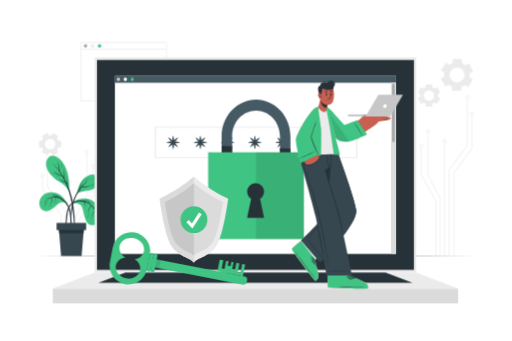
t = 0.00 s
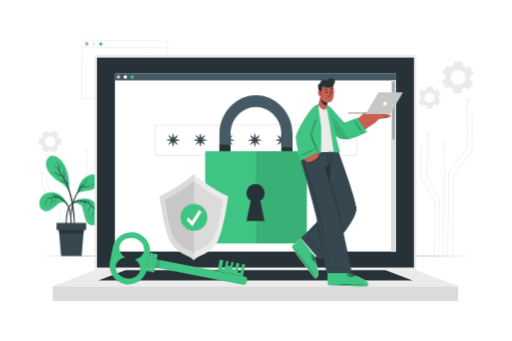
t = 0.26 s
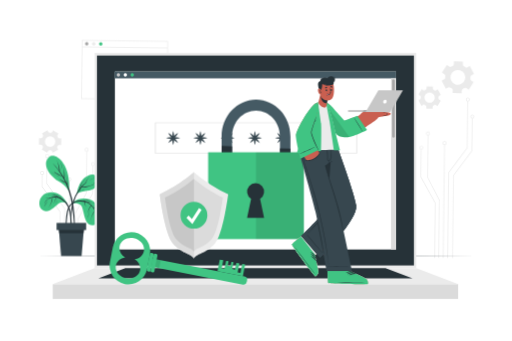
t = 0.49 s
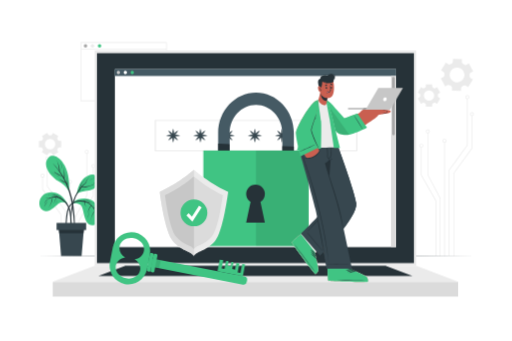
t = 0.75 s
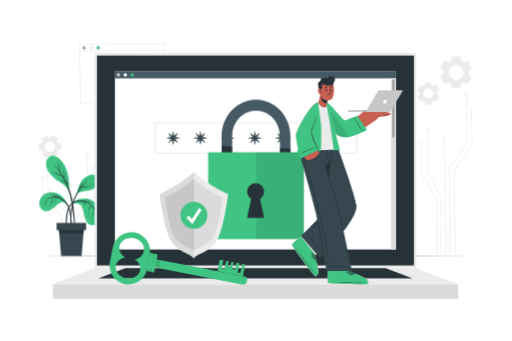
t = 1.01 s
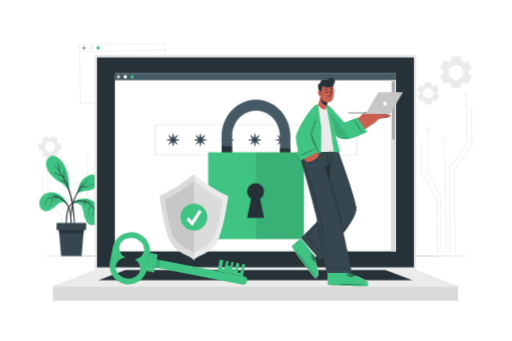
t = 1.22 s

The animated SVG that drew these frames (rendered in a browser with its animation timeline set to each time). Animation: 3 CSS @keyframes rules; one cycle of 1.50 s, repeats indefinitely.

<svg class="animated" id="freepik_stories-security" xmlns="http://www.w3.org/2000/svg" viewBox="0 0 750 500" version="1.1" xmlns:xlink="http://www.w3.org/1999/xlink" xmlns:svgjs="http://svgjs.com/svgjs"><style>svg#freepik_stories-security:not(.animated) .animable {opacity: 0;}svg#freepik_stories-security.animated #freepik--background-complete--inject-77 {animation: 1.5s Infinite  linear wind;animation-delay: 0s;}svg#freepik_stories-security.animated #freepik--Device--inject-77 {animation: 1.5s Infinite  linear floating;animation-delay: 0s;}svg#freepik_stories-security.animated #freepik--Password--inject-77 {animation: 1.5s Infinite  linear floating;animation-delay: 0s;}svg#freepik_stories-security.animated #freepik--Padlock--inject-77 {animation: 1.5s Infinite  linear heartbeat;animation-delay: 0s;}svg#freepik_stories-security.animated #freepik--Shield--inject-77 {animation: 1.5s Infinite  linear floating;animation-delay: 0s;}svg#freepik_stories-security.animated #freepik--Character--inject-77 {animation: 1.5s Infinite  linear floating;animation-delay: 0s;}            @keyframes wind {                0% {                    transform: rotate( 0deg );                }                25% {                    transform: rotate( 1deg );                }                75% {                    transform: rotate( -1deg );                }            }                    @keyframes floating {                0% {                    opacity: 1;                    transform: translateY(0px);                }                50% {                    transform: translateY(-10px);                }                100% {                    opacity: 1;                    transform: translateY(0px);                }            }                    @keyframes heartbeat {                0% {                    transform: scale(1);                }                10% {                    transform: scale(1.1);                }                30% {                    transform: scale(1);                }                40% {                    transform: scale(1);                }                50% {                    transform: scale(1.1);                }                60% {                    transform: scale(1);                }                100% {                    transform: scale(1);                }            }        </style><g id="freepik--background-complete--inject-77" class="animable" style="transform-origin: 375.6px 218.44px;"><path d="M244.2,148.3H117.56V61.67H244.2Zm-125.64-1H243.2V62.67H118.56Z" style="fill: rgb(235, 235, 235); transform-origin: 180.88px 104.985px;" id="elkwj6w146co8" class="animable"></path><path d="M127.46,67.25a2.52,2.52,0,1,1-2.52-2.52A2.52,2.52,0,0,1,127.46,67.25Z" style="fill: rgb(166, 166, 166); transform-origin: 124.94px 67.25px;" id="el3z3ox70e6ks" class="animable"></path><path d="M137.75,67.25a2.52,2.52,0,1,1-2.52-2.52A2.52,2.52,0,0,1,137.75,67.25Z" style="fill: rgb(235, 235, 235); transform-origin: 135.23px 67.25px;" id="elfe2do8vmkgm" class="animable"></path><path d="M148.05,67.25a2.53,2.53,0,1,1-2.52-2.52A2.52,2.52,0,0,1,148.05,67.25Z" style="fill: #40C483; transform-origin: 145.52px 67.26px;" id="el38k3nmv9z5x" class="animable"></path><rect x="118.06" y="71.68" width="125.64" height="1" style="fill: rgb(235, 235, 235); transform-origin: 180.88px 72.18px;" id="elxkfgifanijk" class="animable"></rect><polygon points="658.51 375.21 657.51 375.21 657.51 249.39 684.24 212.91 684.24 144.73 685.24 144.73 685.24 213.23 658.51 249.72 658.51 375.21" style="fill: rgb(235, 235, 235); transform-origin: 671.375px 259.97px;" id="elt0e427bkm7" class="animable"></polygon><path d="M684.74,145.27a2.88,2.88,0,1,1,2.88-2.87A2.87,2.87,0,0,1,684.74,145.27Zm0-4.75a1.88,1.88,0,1,0,1.88,1.88A1.88,1.88,0,0,0,684.74,140.52Z" style="fill: rgb(235, 235, 235); transform-origin: 684.74px 142.39px;" id="elp3j187kople" class="animable"></path><polygon points="665.4 375.21 664.4 375.21 664.4 253.8 664.49 253.66 691.13 217.31 691.13 169.73 692.13 169.73 692.13 217.64 665.4 254.12 665.4 375.21" style="fill: rgb(235, 235, 235); transform-origin: 678.265px 272.47px;" id="el6j09s4wbuhl" class="animable"></polygon><path d="M691.63,170.27a2.88,2.88,0,1,1,2.87-2.87A2.88,2.88,0,0,1,691.63,170.27Zm0-4.75a1.88,1.88,0,1,0,1.87,1.88A1.88,1.88,0,0,0,691.63,165.52Z" style="fill: rgb(235, 235, 235); transform-origin: 691.62px 167.39px;" id="elnnvonp4oo5" class="animable"></path><rect x="650.88" y="208.8" width="1" height="166.41" style="fill: rgb(235, 235, 235); transform-origin: 651.38px 292.005px;" id="elw3ohyufc8sb" class="animable"></rect><path d="M651.38,209.3a2.88,2.88,0,1,1,2.87-2.87A2.88,2.88,0,0,1,651.38,209.3Zm0-4.75a1.88,1.88,0,1,0,1.87,1.88A1.88,1.88,0,0,0,651.38,204.55Z" style="fill: rgb(235, 235, 235); transform-origin: 651.37px 206.42px;" id="elg7ffgoq7c4a" class="animable"></path><polygon points="645.49 375.21 644.49 375.21 644.49 290.76 626.35 256.53 626.35 195.05 627.35 195.05 627.35 256.29 645.49 290.52 645.49 375.21" style="fill: rgb(235, 235, 235); transform-origin: 635.92px 285.13px;" id="elg7zo7psybdl" class="animable"></polygon><path d="M626.84,195.55a2.88,2.88,0,1,1,2.88-2.88A2.88,2.88,0,0,1,626.84,195.55Zm0-4.75a1.88,1.88,0,1,0,1.88,1.87A1.87,1.87,0,0,0,626.84,190.8Z" style="fill: rgb(235, 235, 235); transform-origin: 626.84px 192.67px;" id="elt3byod156sn" class="animable"></path><polygon points="639.14 375.21 638.14 375.21 638.14 294.43 616.75 256.59 616.75 216.04 617.75 216.04 617.75 256.32 639.14 294.17 639.14 375.21" style="fill: rgb(235, 235, 235); transform-origin: 627.945px 295.625px;" id="elo85i2bq9pd" class="animable"></polygon><path d="M617.25,216.54a2.88,2.88,0,1,1,2.87-2.87A2.88,2.88,0,0,1,617.25,216.54Zm0-4.75a1.88,1.88,0,1,0,1.87,1.88A1.88,1.88,0,0,0,617.25,211.79Z" style="fill: rgb(235, 235, 235); transform-origin: 617.24px 213.66px;" id="eljlqpzi19u" class="animable"></path><polygon points="96.1 375.21 95.1 375.21 95.1 309.71 68.37 273.23 68.37 234.73 69.37 234.73 69.37 272.9 96.1 309.39 96.1 375.21" style="fill: rgb(235, 235, 235); transform-origin: 82.235px 304.97px;" id="elz3emxiwabq" class="animable"></polygon><path d="M68.87,235.27a2.88,2.88,0,1,1,2.87-2.87A2.87,2.87,0,0,1,68.87,235.27Zm0-4.75a1.88,1.88,0,1,0,1.87,1.88A1.88,1.88,0,0,0,68.87,230.52Z" style="fill: rgb(235, 235, 235); transform-origin: 68.86px 232.39px;" id="el3jhamj8cy37" class="animable"></path><polygon points="89.21 375.21 88.21 375.21 88.21 314.12 61.48 277.64 61.48 259.73 62.48 259.73 62.48 277.31 89.21 313.8 89.21 375.21" style="fill: rgb(235, 235, 235); transform-origin: 75.345px 317.47px;" id="elcokapulmikq" class="animable"></polygon><path d="M62,260.27a2.88,2.88,0,1,1,2.88-2.87A2.88,2.88,0,0,1,62,260.27Zm0-4.75a1.88,1.88,0,1,0,1.88,1.88A1.88,1.88,0,0,0,62,255.52Z" style="fill: rgb(235, 235, 235); transform-origin: 62px 257.39px;" id="eligx8or6ce7" class="animable"></path><rect x="101.73" y="268.8" width="1" height="106.41" style="fill: rgb(235, 235, 235); transform-origin: 102.23px 322.005px;" id="elaiyk92n6yi" class="animable"></rect><path d="M102.23,269.3a2.88,2.88,0,1,1,2.88-2.87A2.88,2.88,0,0,1,102.23,269.3Zm0-4.75a1.88,1.88,0,1,0,1.88,1.88A1.88,1.88,0,0,0,102.23,264.55Z" style="fill: rgb(235, 235, 235); transform-origin: 102.23px 266.42px;" id="elm5w4kfq9dy9" class="animable"></path><polygon points="109.12 375.21 108.12 375.21 108.12 320.52 108.17 320.4 126.26 286.29 126.26 225.05 127.26 225.05 127.26 286.53 127.21 286.64 109.12 320.76 109.12 375.21" style="fill: rgb(235, 235, 235); transform-origin: 117.69px 300.13px;" id="elzihb84xe00p" class="animable"></polygon><path d="M126.76,225.55a2.88,2.88,0,1,1,2.88-2.88A2.88,2.88,0,0,1,126.76,225.55Zm0-4.75a1.88,1.88,0,1,0,1.88,1.87A1.87,1.87,0,0,0,126.76,220.8Z" style="fill: rgb(235, 235, 235); transform-origin: 126.76px 222.67px;" id="elj6k3shkuxl" class="animable"></path><polygon points="115.47 375.21 114.47 375.21 114.47 324.17 114.53 324.05 135.86 286.32 135.86 246.04 136.86 246.04 136.86 286.59 136.79 286.7 115.47 324.43 115.47 375.21" style="fill: rgb(235, 235, 235); transform-origin: 125.665px 310.625px;" id="elsrrjr21zhes" class="animable"></polygon><path d="M136.36,246.54a2.88,2.88,0,1,1,2.87-2.87A2.88,2.88,0,0,1,136.36,246.54Zm0-4.75a1.88,1.88,0,1,0,1.87,1.88A1.88,1.88,0,0,0,136.36,241.79Z" style="fill: rgb(235, 235, 235); transform-origin: 136.35px 243.66px;" id="el3lmqrc6w367" class="animable"></path><path d="M686,127.75l7-11.25-3.44-2.13a3.13,3.13,0,0,1-1.46-3q.08-1,.06-2a3.13,3.13,0,0,1,1.64-2.85l3.57-1.92L687,93l-3.57,1.92a3.15,3.15,0,0,1-3.29-.22c-.54-.37-1.1-.72-1.68-1a3.13,3.13,0,0,1-1.66-2.85l.13-4.06-13.23-.41-.13,4.07a3.14,3.14,0,0,1-1.84,2.74c-.3.14-.59.28-.87.44s-.57.31-.85.48a3.14,3.14,0,0,1-3.29,0l-3.47-2.15-7,11.25,3.45,2.15a3.12,3.12,0,0,1,1.46,3,18.52,18.52,0,0,0-.06,2,3.16,3.16,0,0,1-1.65,2.86L645.94,115l6.26,11.67,3.57-1.91a3.15,3.15,0,0,1,3.29.21,18.07,18.07,0,0,0,1.68,1,3.13,3.13,0,0,1,1.66,2.85l-.12,4.06,13.23.41.13-4.06a3.12,3.12,0,0,1,1.84-2.73l.87-.44.85-.49a3.16,3.16,0,0,1,3.3,0Zm-11.2-8.35a10.85,10.85,0,1,1,4.44-14.69A10.85,10.85,0,0,1,674.75,119.4Z" style="fill: rgb(235, 235, 235); transform-origin: 669.655px 109.835px;" id="elyvl4rg0osr" class="animable"></path><path d="M77.18,227.76l8-4.64-1.42-2.46a2.19,2.19,0,0,1,.08-2.31q.38-.58.69-1.2a2.21,2.21,0,0,1,2-1.22h2.84v-9.28H86.53a2.21,2.21,0,0,1-2-1.22q-.31-.62-.69-1.2a2.19,2.19,0,0,1-.08-2.31l1.42-2.46-8-4.64-1.42,2.47a2.17,2.17,0,0,1-2,1.08H72.35a2.19,2.19,0,0,1-2-1.07l-1.43-2.48-8,4.64,1.42,2.47a2.19,2.19,0,0,1-.08,2.31,12.71,12.71,0,0,0-.69,1.19,2.21,2.21,0,0,1-2,1.22H56.7v9.28h2.84a2.21,2.21,0,0,1,2,1.22,12.71,12.71,0,0,0,.69,1.19,2.21,2.21,0,0,1,.08,2.32l-1.42,2.46,8,4.64,1.43-2.47a2.2,2.2,0,0,1,2-1.08c.22,0,.45,0,.68,0s.46,0,.69,0a2.21,2.21,0,0,1,2,1.08ZM73,218.89a7.6,7.6,0,1,1,7.61-7.6A7.59,7.59,0,0,1,73,218.89Z" style="fill: rgb(235, 235, 235); transform-origin: 73.035px 211.29px;" id="el12czni3vj4kp" class="animable"></path><path d="M645.08,135.89l-4.63-8L638,129.28a2.21,2.21,0,0,1-2.32-.08,11.7,11.7,0,0,0-1.2-.69,2.21,2.21,0,0,1-1.22-2v-2.84H624v2.84a2.21,2.21,0,0,1-1.22,2,13,13,0,0,0-1.21.69,2.19,2.19,0,0,1-2.31.08l-2.46-1.42-4.63,8,2.47,1.42a2.23,2.23,0,0,1,1.08,2.05c0,.23,0,.46,0,.68s0,.46,0,.69a2.19,2.19,0,0,1-1.08,2l-2.47,1.43,4.63,8,2.47-1.42a2.19,2.19,0,0,1,2.31.08q.59.38,1.2.69a2.21,2.21,0,0,1,1.22,2v2.84h9.27v-2.84a2.21,2.21,0,0,1,1.22-2q.62-.32,1.2-.69a2.19,2.19,0,0,1,2.31-.08l2.47,1.42,4.63-8-2.47-1.42a2.2,2.2,0,0,1-1.07-2c0-.23,0-.46,0-.69s0-.45,0-.68a2.22,2.22,0,0,1,1.08-2.05ZM636.21,140a7.6,7.6,0,1,1-7.59-7.6A7.59,7.59,0,0,1,636.21,140Z" style="fill: rgb(235, 235, 235); transform-origin: 628.635px 139.995px;" id="el1ipectr9prs" class="animable"></path></g><g id="freepik--Plant--inject-77" class="animable" style="transform-origin: 102.232px 301.868px;"><path d="M98.5,299.07c-6.39-13.13-17.57-19.87-30.17-16.14s-14.55,21.29-5.15,25.73S82,300.14,87,297.48,98.5,299.07,98.5,299.07Z" style="fill: #40C483; transform-origin: 77.8953px 295.744px;" id="elcfffhhgvxx9" class="animable"></path><path d="M104.68,334c0-1.58-.09-3.17-.15-4.75q-.16-4.74-.34-9.48C104,314,103.36,308.34,101,303a26,26,0,0,0-10.13-11.68A20.92,20.92,0,0,0,85.5,289a12.4,12.4,0,0,0-6.22-3.42,25.35,25.35,0,0,0-8.86-.22.09.09,0,0,0,0,.17,21.17,21.17,0,0,1,8.38.59,17.82,17.82,0,0,1,3.38,1.32,15.7,15.7,0,0,1,2,1.24,17.11,17.11,0,0,0-10.37.95,8.29,8.29,0,0,0-2.1-.18,12.57,12.57,0,0,0-2.73.39,20.6,20.6,0,0,0-5.18,2.27c-.09.05,0,.19.09.14a19.54,19.54,0,0,1,5.05-1.91,17.72,17.72,0,0,1,2.6-.38A14,14,0,0,1,73,290a16.74,16.74,0,0,0-8.14,8.12c0,.1.1.18.14.08a15.33,15.33,0,0,1,10.38-8.32c.28-.07.56-.11.85-.16A11,11,0,0,0,76,291c-.08.64-.19,1.27-.32,1.9a32.1,32.1,0,0,1-1,3.85,30.92,30.92,0,0,1-1.53,3.72,17.6,17.6,0,0,1-2.13,3.6c-.08.09.07.2.13.1.76-1.19,1.64-2.28,2.33-3.51A26,26,0,0,0,75.21,297a24.45,24.45,0,0,0,1.12-3.93c.14-.71.25-1.42.33-2.14a4.74,4.74,0,0,0,.08-1.3,17.23,17.23,0,0,1,4.48-.1c-.56,3.14-1.16,6.4-2.92,9.12-.06.09.1.18.15.08a36.92,36.92,0,0,0,2.16-4.48,16.63,16.63,0,0,0,1.08-4.66,20.5,20.5,0,0,1,7.4,2.48,24.45,24.45,0,0,1,9.85,10.77,40.76,40.76,0,0,1,3.65,15.44c.42,6.72.51,13.47,1.18,20.16,0,.44.73.59.82.09A24,24,0,0,0,104.68,334Z" style="fill: rgb(38, 50, 56); transform-origin: 84.2548px 311.958px;" id="elu5qfyasx3m" class="animable"></path><path d="M89.92,290.28a7.46,7.46,0,0,0-1.46-1.34c-.52-.43-1.06-.85-1.62-1.23A11.89,11.89,0,0,0,83.21,286c-.1,0-.14.14,0,.16A9.45,9.45,0,0,1,86.75,288c.54.39,1,.81,1.55,1.25a8.7,8.7,0,0,0,1.47,1.24A.12.12,0,0,0,89.92,290.28Z" style="fill: rgb(38, 50, 56); transform-origin: 86.5465px 288.257px;" id="elwk2e4idsnh" class="animable"></path><path d="M69.53,295a37.93,37.93,0,0,0-2.93,3.88,22.73,22.73,0,0,0-2.18,4.32c0,.05,0,.07.07,0a51.07,51.07,0,0,1,5.16-8.11C69.72,295.08,69.59,295,69.53,295Z" style="fill: rgb(38, 50, 56); transform-origin: 67.0451px 299.123px;" id="ela3abx3bawe9" class="animable"></path><path d="M83.27,293.74a9.48,9.48,0,0,1-.72,2.38,15.72,15.72,0,0,1-1.22,2.1s0,.09.08.06a8.5,8.5,0,0,0,2-4.5C83.45,293.68,83.29,293.64,83.27,293.74Z" style="fill: rgb(38, 50, 56); transform-origin: 82.3732px 295.984px;" id="el9c7x1egpbf" class="animable"></path><path d="M103.79,299.4s9-11.37,26.51-7.34c16.59,3.83,24.25,34.26,7.48,37.9s-13.81-24.52-19.92-29.3C113.37,297.16,106.92,297.91,103.79,299.4Z" style="fill: #40C483; transform-origin: 125.482px 310.74px;" id="elosnrroqxi3i" class="animable"></path><path d="M143.78,308.68a33,33,0,0,0-3.6-2.76,15.25,15.25,0,0,0-3.83-1.91,23,23,0,0,0-2.28-2.93,22.51,22.51,0,0,0-5.27-4.2l.52,0a25.63,25.63,0,0,1,2.77,0,15.43,15.43,0,0,1,5.39,1.34c.1,0,.17-.11.07-.15a24.71,24.71,0,0,0-5.38-1.62,15.57,15.57,0,0,0-2.73-.24c-.49,0-1,0-1.46.09l-.28,0a23.6,23.6,0,0,0-5-1.85l.49-.13a25,25,0,0,1,2.59-.43A20.73,20.73,0,0,1,131,294c.11,0,.14-.15,0-.16a33.27,33.27,0,0,0-5.28-.21,21.22,21.22,0,0,0-4.39.57,24.19,24.19,0,0,0-3.18-.37c-6.09-.25-12.73,2-16.48,7s-4.48,11.69-5.14,17.74a134.46,134.46,0,0,0-.67,25.37c0,.5.74.41.76-.06.23-7.18.48-14.35,1.17-21.5.31-3.32.67-6.64,1.22-9.92a29.36,29.36,0,0,1,2.4-8.16,14.86,14.86,0,0,1,5.9-6.34,20,20,0,0,1,8.34-2.57,22.49,22.49,0,0,1,7.84.74,5,5,0,0,0,0,1.54,9.5,9.5,0,0,0,.38,1.91,10.51,10.51,0,0,0,.73,1.69c.33.6.73,1.14,1.1,1.71,0,.09.2,0,.13-.1a7.87,7.87,0,0,1-1.35-3.44,13.11,13.11,0,0,1-.21-1.78c0-.45,0-.9,0-1.35a23.14,23.14,0,0,1,7.63,4c.42.34.83.7,1.23,1.07a8.16,8.16,0,0,0-1.48,1.81A17.5,17.5,0,0,0,130,306a23.58,23.58,0,0,0-1.62,6.07.09.09,0,0,0,.17,0,17.62,17.62,0,0,1,2-5.75,24.53,24.53,0,0,1,1.55-2.56c.3-.42.6-.84.92-1.24.17-.21.36-.43.52-.67a24.21,24.21,0,0,1,4.95,7h0a11.84,11.84,0,0,0-2.05,2.94,26.48,26.48,0,0,0-1.63,3.5,58,58,0,0,0-2.09,7.11.09.09,0,0,0,.17,0,30.29,30.29,0,0,1,2.47-7c.52-1.09,1.08-2.17,1.66-3.23a31.93,31.93,0,0,0,1.64-3.05,22.43,22.43,0,0,1,2,8.08c0,.11.17.1.17,0a28.23,28.23,0,0,0-3.92-12.41c1.06.45,2.13.89,3.16,1.44a18.1,18.1,0,0,1,3.63,2.55C143.75,308.88,143.86,308.75,143.78,308.68Z" style="fill: rgb(38, 50, 56); transform-origin: 119.678px 318.94px;" id="el442rfnctcmb" class="animable"></path><path d="M131,309.32c-.53,1.73-1.19,3.4-1.66,5.14a19.85,19.85,0,0,0-.77,5.13,0,0,0,0,0,.08,0,50,50,0,0,1,2.5-10.23C131.18,309.26,131,309.21,131,309.32Z" style="fill: rgb(38, 50, 56); transform-origin: 129.862px 314.424px;" id="eliinjpc24cud" class="animable"></path><path d="M142,305.05a9.74,9.74,0,0,0-2.32-1.66,16.92,16.92,0,0,0-2.67-.94c-.1,0-.14.14,0,.16a10.48,10.48,0,0,1,2.57,1.06,18.74,18.74,0,0,1,2.38,1.46C142,305.17,142.09,305.09,142,305.05Z" style="fill: rgb(38, 50, 56); transform-origin: 139.479px 303.795px;" id="el917x5nvsouw" class="animable"></path><path d="M112.39,284.21s1.67-20.42,16.85-27c12.68-5.53,19.94,8.72,11,17.44C133,281.67,121.34,278.48,112.39,284.21Z" style="fill: #40C483; transform-origin: 128.298px 270.09px;" id="elfu5j5dztsn" class="animable"></path><path d="M137.41,261.12a64.06,64.06,0,0,0-6.75,3.2,49.72,49.72,0,0,0-5.25,3.48c.25-.51.47-1.06.73-1.56a26.13,26.13,0,0,1,1.29-2.31,21.39,21.39,0,0,1,3.34-4.23c.08-.08,0-.19-.12-.12a34.31,34.31,0,0,0-3.52,4.1,22.87,22.87,0,0,0-1.44,2.31,8.91,8.91,0,0,0-1,2.35c-.06.05-.12.08-.17.13a50.1,50.1,0,0,0-7.25,7.09c0-.2.08-.4.13-.58.29-1,.6-2,.92-3a25.18,25.18,0,0,1,2.75-6c.06-.09-.09-.17-.15-.08a47.4,47.4,0,0,0-3.18,5.81,23,23,0,0,0-1,3,13.67,13.67,0,0,0-.49,2.05c-.66.84-1.31,1.69-1.93,2.56-6.51,9.28-9.79,20.5-10.57,31.73a96.64,96.64,0,0,0-.17,10.07,62,62,0,0,0,.89,10.09c0,.21.37.15.37-.06-.08-2.95-.38-5.89-.44-8.84s0-5.92.28-8.87a82.35,82.35,0,0,1,3.32-17.38,62.18,62.18,0,0,1,7.72-16.33c.64-.13,1.27-.3,1.9-.47s1.52-.39,2.27-.6a21.87,21.87,0,0,0,4.23-1.55.08.08,0,1,0-.08-.14,13.89,13.89,0,0,1-4.3,1.48c-1.18.24-2.42.39-3.61.66,1.1-1.6,2.27-3.15,3.53-4.64a26.42,26.42,0,0,0,8.64-.64,35.91,35.91,0,0,0,4.42-1.38c1.52-.58,3-1.34,4.46-2,.12-.05,0-.22-.06-.16a25.3,25.3,0,0,1-8.76,2.87,55,55,0,0,1-8.19.68c1.08-1.24,2.19-2.45,3.38-3.58,4-3.8,8.72-7.29,14-9.11C137.56,261.25,137.51,261.08,137.41,261.12Z" style="fill: rgb(38, 50, 56); transform-origin: 120.536px 295.449px;" id="el5rj9s1zdchs" class="animable"></path><path d="M125.05,261.19a22.92,22.92,0,0,0-1.86,2.72,15.23,15.23,0,0,0-1.34,3.17,0,0,0,0,0,.06,0c.51-1,.94-2,1.45-3a15.62,15.62,0,0,1,1.81-2.76C125.24,261.22,125.12,261.1,125.05,261.19Z" style="fill: rgb(38, 50, 56); transform-origin: 123.521px 264.119px;" id="elm2ywdt5ooe9" class="animable"></path><path d="M139.17,268a15.72,15.72,0,0,1-3.11,1.3,31.51,31.51,0,0,1-3.17.85,0,0,0,0,0,0,.09,15.87,15.87,0,0,0,3.28-.72,28.35,28.35,0,0,0,3.08-1.38C139.35,268.08,139.26,267.93,139.17,268Z" style="fill: rgb(38, 50, 56); transform-origin: 136.092px 269.111px;" id="elwyztqm00yj" class="animable"></path><path d="M100.58,280.54c-.09.88-2.29-7.42-15.13-14.78-11.66-6.69-25.58-24.1-14.15-35.09C80.53,221.8,104.84,241.14,100.58,280.54Z" style="fill: #40C483; transform-origin: 84.058px 254.575px;" id="ely2egdbhs5xn" class="animable"></path><path d="M109.42,328.11a227.79,227.79,0,0,0-2-25.82,116,116,0,0,0-5.42-23.1c-1-2.7-2-5.36-3.23-8a19.46,19.46,0,0,0,0-3.06c-.07-1.31-.19-2.61-.31-3.91s-.25-2.61-.4-3.91-.44-2.6-.49-3.9c0-.11-.19-.09-.16,0a28.52,28.52,0,0,1,.46,4.13c.1,1.26.17,2.52.21,3.79s0,2.52,0,3.79c0,.45,0,.94,0,1.42-1.21-2.55-2.5-5.06-3.9-7.51.87-5.32-.26-10.88-1.35-16.09,0-.1-.18-.05-.16.05a45.63,45.63,0,0,1,.85,8.25c0,2.19-.06,4.37-.06,6.56-.31-.53-.62-1.05-.94-1.57q-2.49-4.08-5.33-8a12.36,12.36,0,0,0-.12-3.79,30.6,30.6,0,0,0-.93-4.14,42.34,42.34,0,0,0-1.42-4c-.56-1.35-1.3-2.63-1.84-4,0-.11-.21,0-.15.07a19.27,19.27,0,0,1,1.61,4,37.19,37.19,0,0,1,1.05,4c.27,1.36.49,2.71.68,4.08.13.9.21,1.84.36,2.75a97.55,97.55,0,0,0-9-10.46c-.07-.08-.18,0-.11.12a118.69,118.69,0,0,1,13,17.75c.14.24.28.48.41.72-.7-.44-1.51-.8-2.18-1.17-1.24-.69-2.49-1.37-3.74-2l-3.64-2c-.62-.35-1.24-.71-1.87-1A15,15,0,0,1,77.08,251c-.09-.07-.2.08-.1.14,1.24.68,2.33,1.69,3.53,2.45s2.42,1.5,3.66,2.19c2.28,1.28,4.76,2.19,7,3.51,1.56,2.73,3,5.53,4.32,8.38-1.36-.88-2.76-1.7-4.17-2.5-.91-.51-1.82-1-2.74-1.49A13.34,13.34,0,0,1,86,262.1c-.08-.07-.19,0-.12.12a24.15,24.15,0,0,0,4.94,3.44c1.65,1,3.31,1.89,5,2.73q2.06,4.51,3.71,9.19c5.41,15.3,7.39,31.54,8.34,47.68.29,4.81.43,9.61.49,14.43s-.19,9.62-.18,14.42c0,.15.23.18.25,0,.58-4.26.68-8.6.87-12.9S109.52,332.48,109.42,328.11Z" style="fill: rgb(38, 50, 56); transform-origin: 93.2082px 294.744px;" id="elgxb8ivc2s3" class="animable"></path><path d="M86.09,258.84a63.79,63.79,0,0,1-6.82-3.53,73,73,0,0,1-6.48-4.11s-.07,0,0,.06A55.88,55.88,0,0,0,79,255.61,61.4,61.4,0,0,0,86,259C86.11,259,86.19,258.88,86.09,258.84Z" style="fill: rgb(38, 50, 56); transform-origin: 79.4473px 255.1px;" id="elm8qvhmocv49" class="animable"></path><path d="M89.81,241.54c-.19-.75-.42-1.48-.67-2.21a.08.08,0,0,0,0-.08c-.16-.42-.33-.83-.5-1.24l-.06-.15c0-.08-.07-.15-.1-.23s-.05,0,0,0,.08.28.13.43a2,2,0,0,0,.06.23A60.25,60.25,0,0,1,90.57,247c0,.09.15.09.15,0A29,29,0,0,0,89.81,241.54Z" style="fill: rgb(38, 50, 56); transform-origin: 89.5848px 242.331px;" id="elgfi1xg2yy74" class="animable"></path><polygon points="122.99 331.21 122.07 342.07 119.27 375.19 89.22 375.19 86.42 342.07 85.5 331.21 122.99 331.21" style="fill: rgb(55, 71, 79); transform-origin: 104.245px 353.2px;" id="elpg0n1jaw8n" class="animable"></polygon><polygon points="122.99 331.21 122.07 342.07 86.42 342.07 85.5 331.21 122.99 331.21" style="fill: rgb(38, 50, 56); transform-origin: 104.245px 336.64px;" id="elfcgphk04ohl" class="animable"></polygon><rect x="82.56" y="326.86" width="43.38" height="10.42" style="fill: rgb(55, 71, 79); transform-origin: 104.25px 332.07px;" id="elrco3c92onvd" class="animable"></rect></g><g id="freepik--Floor--inject-77" class="animable" style="transform-origin: 375px 375.19px;"><polygon points="50.72 375.19 131.79 374.95 212.86 374.86 375 374.69 537.14 374.86 618.21 374.95 699.28 375.19 618.21 375.44 537.14 375.52 375 375.69 212.86 375.52 131.79 375.43 50.72 375.19" style="fill: rgb(38, 50, 56); transform-origin: 375px 375.19px;" id="el0on55l2zqgyr" class="animable"></polygon></g><g id="freepik--Device--inject-77" class="animable" style="transform-origin: 374.16px 264.46px;"><rect x="138.36" y="84.08" width="471.59" height="315.46" style="fill: rgb(235, 235, 235); transform-origin: 374.155px 241.81px;" id="elf3rus96j6on" class="animable"></rect><rect x="141.79" y="87.93" width="464.73" height="307.76" style="fill: rgb(38, 50, 56); transform-origin: 374.155px 241.81px;" id="eln3alhhab7p" class="animable"></rect><rect x="76.94" y="423.19" width="594.43" height="21.65" style="fill: rgb(219, 219, 219); transform-origin: 374.155px 434.015px;" id="elec2f303r9k" class="animable"></rect><polygon points="76.94 423.19 138.37 399.54 609.95 399.54 671.38 423.19 76.94 423.19" style="fill: rgb(235, 235, 235); transform-origin: 374.16px 411.365px;" id="el4vbk8zhd2h2" class="animable"></polygon><polygon points="143.85 414.8 183.49 399.54 564.83 399.54 604.47 414.8 143.85 414.8" style="fill: rgb(38, 50, 56); transform-origin: 374.16px 407.17px;" id="elnrhyw7gfgw" class="animable"></polygon><rect x="168.06" y="111.31" width="412.21" height="261" style="fill: rgb(255, 255, 255); transform-origin: 374.165px 241.81px;" id="elkv38b96xzgl" class="animable"></rect><rect x="167.71" y="111.31" width="412.56" height="10.04" style="fill: rgb(69, 90, 100); transform-origin: 373.99px 116.33px;" id="el9xdloniw7x9" class="animable"></rect><path d="M175.69,116.33a2.49,2.49,0,1,1-2.49-2.49A2.49,2.49,0,0,1,175.69,116.33Z" style="fill: rgb(199, 199, 199); transform-origin: 173.2px 116.33px;" id="el8seow9xrfn" class="animable"></path><path d="M185.86,116.33a2.49,2.49,0,1,1-2.49-2.49A2.48,2.48,0,0,1,185.86,116.33Z" style="fill: rgb(255, 255, 255); transform-origin: 183.37px 116.33px;" id="elp9wgtm78vnb" class="animable"></path><path d="M196,116.33a2.49,2.49,0,1,1-2.49-2.49A2.48,2.48,0,0,1,196,116.33Z" style="fill: #40C483; transform-origin: 193.51px 116.33px;" id="elf7n8onpimn8" class="animable"></path><rect x="572.95" y="121.35" width="7.32" height="250.95" style="fill: rgb(219, 219, 219); transform-origin: 576.61px 246.825px;" id="elwgqxfq9koc" class="animable"></rect><path d="M576.6,208.35h0a1.89,1.89,0,0,1-1.89-1.89V124.71a1.89,1.89,0,0,1,1.89-1.89h0a1.89,1.89,0,0,1,1.89,1.89v81.75A1.89,1.89,0,0,1,576.6,208.35Z" style="fill: rgb(166, 166, 166); transform-origin: 576.6px 165.585px;" id="elj3mfq8dsam" class="animable"></path></g><g id="freepik--Password--inject-77" class="animable" style="transform-origin: 375px 208.805px;"><rect x="227.42" y="186.44" width="295.16" height="44.74" style="fill: rgb(255, 255, 255); transform-origin: 375px 208.81px;" id="eluol5jx60qj9" class="animable"></rect><path d="M523.08,231.67H226.92V185.94H523.08Zm-295.16-1H522.08V186.94H227.92Z" style="fill: rgb(219, 219, 219); transform-origin: 375px 208.805px;" id="elkmymrqk3wao" class="animable"></path><path d="M253.48,198.56a24.25,24.25,0,0,1,1.17,5.12,40.57,40.57,0,0,1,0,10.25,24.42,24.42,0,0,1-1.18,5.12,23.81,23.81,0,0,1-1.18-5.12,41.2,41.2,0,0,1,0-10.25A24.92,24.92,0,0,1,253.48,198.56Z" style="fill: rgb(55, 71, 79); transform-origin: 253.473px 208.805px;" id="el2vkd220lkrf" class="animable"></path><path d="M263.72,208.8A23.54,23.54,0,0,1,258.6,210a40,40,0,0,1-5.12.32,38.15,38.15,0,0,1-5.12-.32,23.76,23.76,0,0,1-5.13-1.18,25,25,0,0,1,5.13-1.18,39.88,39.88,0,0,1,5.12-.32,41.91,41.91,0,0,1,5.12.33A24.11,24.11,0,0,1,263.72,208.8Z" style="fill: rgb(55, 71, 79); transform-origin: 253.475px 208.82px;" id="el2n4jyqtes7o" class="animable"></path><path d="M260.72,201.56a24.43,24.43,0,0,1-2.79,4.45,39,39,0,0,1-3.39,3.85,40.16,40.16,0,0,1-3.85,3.4,24.51,24.51,0,0,1-4.46,2.79,24.51,24.51,0,0,1,2.79-4.46,40.16,40.16,0,0,1,3.4-3.85,41.47,41.47,0,0,1,3.85-3.39A24.77,24.77,0,0,1,260.72,201.56Z" style="fill: rgb(55, 71, 79); transform-origin: 253.475px 208.805px;" id="el0hkgvuz4uqhp" class="animable"></path><path d="M260.72,216.05a24.77,24.77,0,0,1-4.45-2.79,40.16,40.16,0,0,1-3.85-3.4A38.87,38.87,0,0,1,249,206a24.51,24.51,0,0,1-2.79-4.46,24,24,0,0,1,4.46,2.79,40.07,40.07,0,0,1,7.24,7.25A24.43,24.43,0,0,1,260.72,216.05Z" style="fill: rgb(55, 71, 79); transform-origin: 253.465px 208.795px;" id="ely4mfov9ub2j" class="animable"></path><path d="M293.42,198.56a24.25,24.25,0,0,1,1.17,5.12,42,42,0,0,1,.33,5.12,40.15,40.15,0,0,1-.32,5.13,25.07,25.07,0,0,1-1.18,5.12,23.81,23.81,0,0,1-1.18-5.12,38.41,38.41,0,0,1-.32-5.13,40.11,40.11,0,0,1,.32-5.12A24.28,24.28,0,0,1,293.42,198.56Z" style="fill: rgb(55, 71, 79); transform-origin: 293.42px 208.805px;" id="ely2e4uszkby" class="animable"></path><path d="M303.66,208.8a23.68,23.68,0,0,1-5.12,1.18,40.11,40.11,0,0,1-5.12.32,38.41,38.41,0,0,1-5.13-.32,23.81,23.81,0,0,1-5.12-1.18,25.07,25.07,0,0,1,5.12-1.18,40.15,40.15,0,0,1,5.13-.32,42,42,0,0,1,5.12.33A24.25,24.25,0,0,1,303.66,208.8Z" style="fill: rgb(55, 71, 79); transform-origin: 293.415px 208.8px;" id="elagzpbfug0d" class="animable"></path><path d="M300.66,201.56a24.43,24.43,0,0,1-2.79,4.45,39,39,0,0,1-3.39,3.85,40.16,40.16,0,0,1-3.85,3.4,24.51,24.51,0,0,1-4.46,2.79,24.51,24.51,0,0,1,2.79-4.46,40.16,40.16,0,0,1,3.4-3.85,39,39,0,0,1,3.85-3.39A24.43,24.43,0,0,1,300.66,201.56Z" style="fill: rgb(55, 71, 79); transform-origin: 293.415px 208.805px;" id="elg8030f6199" class="animable"></path><path d="M300.66,216.05a24.43,24.43,0,0,1-4.45-2.79,37.87,37.87,0,0,1-3.85-3.4A38.87,38.87,0,0,1,289,206a24.51,24.51,0,0,1-2.79-4.46,24,24,0,0,1,4.46,2.79,40.07,40.07,0,0,1,7.24,7.25A24.43,24.43,0,0,1,300.66,216.05Z" style="fill: rgb(55, 71, 79); transform-origin: 293.435px 208.795px;" id="eljtz66it0j1n" class="animable"></path><path d="M333.35,198.56a23.68,23.68,0,0,1,1.18,5.12,40.11,40.11,0,0,1,.32,5.12,38.41,38.41,0,0,1-.32,5.13,23.81,23.81,0,0,1-1.18,5.12,24.39,24.39,0,0,1-1.17-5.12,40.16,40.16,0,0,1-.33-5.13,42,42,0,0,1,.33-5.12A24.25,24.25,0,0,1,333.35,198.56Z" style="fill: rgb(55, 71, 79); transform-origin: 333.35px 208.805px;" id="eldjoks6wy59p" class="animable"></path><path d="M343.6,208.8a23.81,23.81,0,0,1-5.12,1.18,40.15,40.15,0,0,1-5.13.32,38.36,38.36,0,0,1-5.12-.32,23.68,23.68,0,0,1-5.12-1.18,24.92,24.92,0,0,1,5.12-1.18,40.11,40.11,0,0,1,5.12-.32,42.07,42.07,0,0,1,5.13.33A24.39,24.39,0,0,1,343.6,208.8Z" style="fill: rgb(55, 71, 79); transform-origin: 333.355px 208.8px;" id="elmthxo32qqmg" class="animable"></path><path d="M340.6,201.56a24.43,24.43,0,0,1-2.79,4.45,39,39,0,0,1-3.39,3.85,40.16,40.16,0,0,1-3.85,3.4,24.51,24.51,0,0,1-4.46,2.79,24,24,0,0,1,2.79-4.46,41.47,41.47,0,0,1,3.39-3.85,40.34,40.34,0,0,1,3.86-3.39A24.43,24.43,0,0,1,340.6,201.56Z" style="fill: rgb(55, 71, 79); transform-origin: 333.355px 208.805px;" id="elipyw0k1a1uq" class="animable"></path><path d="M340.6,216.05a24.43,24.43,0,0,1-4.45-2.79,39.1,39.1,0,0,1-3.86-3.4A40.1,40.1,0,0,1,328.9,206a24,24,0,0,1-2.79-4.46,24,24,0,0,1,4.46,2.79,40.07,40.07,0,0,1,7.24,7.25A24.43,24.43,0,0,1,340.6,216.05Z" style="fill: rgb(55, 71, 79); transform-origin: 333.355px 208.795px;" id="elxrwba36d3bo" class="animable"></path><path d="M373.29,198.56a24.28,24.28,0,0,1,1.18,5.12,41.2,41.2,0,0,1,0,10.25,23.81,23.81,0,0,1-1.18,5.12,24.42,24.42,0,0,1-1.18-5.12,40.15,40.15,0,0,1-.32-5.13,42,42,0,0,1,.33-5.12A24.25,24.25,0,0,1,373.29,198.56Z" style="fill: rgb(55, 71, 79); transform-origin: 373.29px 208.805px;" id="elsmdb2hzwjcg" class="animable"></path><path d="M383.54,208.8a23.81,23.81,0,0,1-5.12,1.18,40.15,40.15,0,0,1-5.13.32,38.36,38.36,0,0,1-5.12-.32,23.68,23.68,0,0,1-5.12-1.18,24.92,24.92,0,0,1,5.12-1.18,40.11,40.11,0,0,1,5.12-.32,42.07,42.07,0,0,1,5.13.33A24.39,24.39,0,0,1,383.54,208.8Z" style="fill: rgb(55, 71, 79); transform-origin: 373.295px 208.8px;" id="elbk4jcg2y0f" class="animable"></path><path d="M380.54,201.56a24.43,24.43,0,0,1-2.79,4.45,39.13,39.13,0,0,1-3.4,3.85,37.87,37.87,0,0,1-3.85,3.4,24.43,24.43,0,0,1-4.45,2.79,23.46,23.46,0,0,1,2.79-4.46,40.06,40.06,0,0,1,3.39-3.85,41.47,41.47,0,0,1,3.85-3.39A24.86,24.86,0,0,1,380.54,201.56Z" style="fill: rgb(55, 71, 79); transform-origin: 373.295px 208.805px;" id="el9y53a2jb1t7" class="animable"></path><path d="M380.54,216.05a24.86,24.86,0,0,1-4.46-2.79,40.16,40.16,0,0,1-3.85-3.4,38.77,38.77,0,0,1-3.39-3.84,23.46,23.46,0,0,1-2.79-4.46,23.89,23.89,0,0,1,4.45,2.79,37.78,37.78,0,0,1,3.85,3.39,40.44,40.44,0,0,1,3.4,3.86A24.43,24.43,0,0,1,380.54,216.05Z" style="fill: rgb(55, 71, 79); transform-origin: 373.295px 208.805px;" id="el2hubxgkkrce" class="animable"></path><path d="M413.23,198.56a24.92,24.92,0,0,1,1.18,5.12,41.2,41.2,0,0,1,0,10.25,23.81,23.81,0,0,1-1.18,5.12,24.42,24.42,0,0,1-1.18-5.12,40.57,40.57,0,0,1,0-10.25A24.25,24.25,0,0,1,413.23,198.56Z" style="fill: rgb(55, 71, 79); transform-origin: 413.227px 208.805px;" id="elstisp3u2dbg" class="animable"></path><path d="M423.48,208.8a23.76,23.76,0,0,1-5.13,1.18,39.88,39.88,0,0,1-5.12.32,38.26,38.26,0,0,1-5.12-.32A23.54,23.54,0,0,1,403,208.8a24.77,24.77,0,0,1,5.12-1.18,40,40,0,0,1,5.12-.32,41.78,41.78,0,0,1,5.12.33A24.34,24.34,0,0,1,423.48,208.8Z" style="fill: rgb(55, 71, 79); transform-origin: 413.24px 208.8px;" id="el7v5c9p057d" class="animable"></path><path d="M420.48,201.56a23.93,23.93,0,0,1-2.8,4.45,40.95,40.95,0,0,1-7.24,7.25,24.43,24.43,0,0,1-4.45,2.79,23.46,23.46,0,0,1,2.79-4.46,40.06,40.06,0,0,1,3.39-3.85,41.47,41.47,0,0,1,3.85-3.39A24.51,24.51,0,0,1,420.48,201.56Z" style="fill: rgb(55, 71, 79); transform-origin: 413.235px 208.805px;" id="elkf9i8m4lher" class="animable"></path><path d="M420.48,216.05a24.51,24.51,0,0,1-4.46-2.79,40.16,40.16,0,0,1-3.85-3.4,38.77,38.77,0,0,1-3.39-3.84,23.46,23.46,0,0,1-2.79-4.46,23.89,23.89,0,0,1,4.45,2.79,37.78,37.78,0,0,1,3.85,3.39,39,39,0,0,1,3.39,3.86A23.93,23.93,0,0,1,420.48,216.05Z" style="fill: rgb(55, 71, 79); transform-origin: 413.235px 208.805px;" id="elsivtb53s6xd" class="animable"></path><path d="M453.17,198.56a24.25,24.25,0,0,1,1.17,5.12,40.57,40.57,0,0,1,0,10.25,24.42,24.42,0,0,1-1.18,5.12,23.81,23.81,0,0,1-1.18-5.12,41.2,41.2,0,0,1,0-10.25A24.92,24.92,0,0,1,453.17,198.56Z" style="fill: rgb(55, 71, 79); transform-origin: 453.163px 208.805px;" id="elwlnlb8v2nos" class="animable"></path><path d="M463.41,208.8a23.54,23.54,0,0,1-5.12,1.18,40,40,0,0,1-5.12.32,38.15,38.15,0,0,1-5.12-.32,23.76,23.76,0,0,1-5.13-1.18,25,25,0,0,1,5.13-1.18,39.88,39.88,0,0,1,5.12-.32,41.91,41.91,0,0,1,5.12.33A24.11,24.11,0,0,1,463.41,208.8Z" style="fill: rgb(55, 71, 79); transform-origin: 453.165px 208.8px;" id="el7i330e4p0ad" class="animable"></path><path d="M460.41,201.56a23.38,23.38,0,0,1-2.79,4.45,37.78,37.78,0,0,1-3.39,3.85,40.16,40.16,0,0,1-3.85,3.4,24.77,24.77,0,0,1-4.45,2.79,23.94,23.94,0,0,1,2.78-4.46,40.95,40.95,0,0,1,7.25-7.24A24.77,24.77,0,0,1,460.41,201.56Z" style="fill: rgb(55, 71, 79); transform-origin: 453.17px 208.805px;" id="elryxpvtfs0l9" class="animable"></path><path d="M460.41,216.05a24.77,24.77,0,0,1-4.45-2.79,41.86,41.86,0,0,1-7.25-7.24,23.94,23.94,0,0,1-2.78-4.46,24.23,24.23,0,0,1,4.45,2.79,40.06,40.06,0,0,1,3.85,3.39,39,39,0,0,1,3.39,3.86A23.38,23.38,0,0,1,460.41,216.05Z" style="fill: rgb(55, 71, 79); transform-origin: 453.17px 208.805px;" id="elj0hqu0lire9" class="animable"></path></g><g id="freepik--Padlock--inject-77" class="animable" style="transform-origin: 375.005px 248.29px;"><path d="M425.47,199.76v54.46H410.08V199.76c0-20.71-15.73-37.55-35.08-37.55s-35.08,16.84-35.08,37.55v54.46H324.53V199.76C324.53,170.1,347.17,146,375,146S425.47,170.1,425.47,199.76Z" style="fill: rgb(69, 90, 100); transform-origin: 375px 200.11px;" id="el1tx5m9qty2e" class="animable"></path><polygon points="324.53 213.92 339.92 214.54 339.92 254.22 324.53 254.22 324.53 213.92" style="fill: rgb(38, 50, 56); transform-origin: 332.225px 234.07px;" id="ela7xrz7a0i8b" class="animable"></polygon><polygon points="425.47 218.03 425.47 254.22 410.08 254.22 410.08 217.4 425.47 218.03" style="fill: rgb(38, 50, 56); transform-origin: 417.775px 235.81px;" id="el2akukppqh8l" class="animable"></polygon><rect x="304.81" y="223.21" width="140.39" height="127.37" style="fill: #40C483; transform-origin: 375.005px 286.895px;" id="elxhxvattcdif" class="animable"></rect><g id="elg60lgk2re7v"><rect x="375" y="223.21" width="70.19" height="127.37" style="opacity: 0.1; transform-origin: 410.095px 286.895px;" class="animable" id="elq3ywdsmu19"></rect></g><path d="M380.94,291.56l5.87,27.87H361.87l5.88-27.87a12.47,12.47,0,1,1,13.19,0Z" style="fill: rgb(38, 50, 56); transform-origin: 374.342px 293.968px;" id="elxrnpg45qkgd" class="animable"></path></g><g id="freepik--Shield--inject-77" class="animable" style="transform-origin: 283.98px 322.01px;"><path d="M334.22,291.51s-7.34,58.76-19.4,72c-14.48,15.86-25,13.54-30.84,21.72h0c-5.84-8.19-16.35-5.86-30.85-21.73-12.06-13.23-19.39-72-19.39-72C265.52,276.08,284,258.79,284,258.79h0C284.55,259.33,302.93,276.33,334.22,291.51Z" style="fill: rgb(235, 235, 235); transform-origin: 283.98px 322.01px;" id="elhz1gsn193u" class="animable"></path><path d="M284,258.8V385.22h0c-5.84-8.19-16.35-5.86-30.85-21.73-12.06-13.23-19.39-72-19.39-72C265.52,276.08,284,258.79,284,258.79Z" style="fill: rgb(219, 219, 219); transform-origin: 258.88px 322.005px;" id="eljt456laxf7n" class="animable"></path><path d="M326.43,296.25s-6.2,49.63-16.39,60.81c-12.25,13.42-21.13,11.45-26.07,18.36-4.94-6.91-13.82-4.94-26.06-18.36-10.19-11.18-16.38-60.81-16.38-60.81,26.85-13,42.44-27.65,42.44-27.65S299.58,283.21,326.43,296.25Z" style="fill: rgb(219, 219, 219); transform-origin: 283.98px 322.01px;" id="el4hv9sjvs2nx" class="animable"></path><path d="M241.54,296.25s6.2,49.63,16.39,60.81C270.16,370.47,279,368.51,284,375.4V268.62C283.51,269.06,268,283.41,241.54,296.25Z" style="fill: rgb(199, 199, 199); transform-origin: 262.77px 322.01px;" id="elz4jcakgejo9" class="animable"></path><g id="elrp86i3b3hs"><circle cx="283.98" cy="322.01" r="19.68" style="fill: #40C483; transform-origin: 283.98px 322.01px; transform: rotate(-45deg);" class="animable" id="eltsm61ppoex"></circle></g><polygon points="281.74 334.8 272.97 325.68 276.22 322.55 281.05 327.58 291.47 311.6 295.25 314.06 281.74 334.8" style="fill: rgb(255, 255, 255); transform-origin: 284.11px 323.2px;" id="el9vfhu764sqp" class="animable"></polygon></g><g id="freepik--Key--inject-77" class="animable" style="transform-origin: 261.615px 379.265px;"><g id="elgtryvffxkrv"><path d="M283.37,324.46h12.18a0,0,0,0,1,0,0V466.74a4.9,4.9,0,0,1-4.9,4.9h-2.38a4.9,4.9,0,0,1-4.9-4.9V324.46A0,0,0,0,1,283.37,324.46Z" style="fill: #40C483; transform-origin: 289.46px 398.05px; transform: rotate(-78.95deg);" class="animable" id="el61c9xzfcydg"></path></g><g id="elimztjxxker"><rect x="219.57" y="377" width="12.19" height="17.18" style="opacity: 0.1; transform-origin: 225.665px 385.59px; transform: rotate(-78.95deg);" class="animable" id="elageycuzslwc"></rect></g><path d="M165,362.74,160.89,384a27.65,27.65,0,1,0,54.28,10.59l4.14-21.21A27.65,27.65,0,0,0,165,362.74Zm45.59,5.31c-1.23,6.31-6.74,10.86-13.55,11.95,5.9,3.59,9.3,9.86,8.06,16.17-1.64,8.44-10.95,13.74-20.78,11.82s-16.44-10.33-14.79-18.76c1.23-6.31,6.74-10.86,13.56-12-5.91-3.57-9.3-9.86-8.07-16.17,1.65-8.45,10.94-13.73,20.76-11.81S212.28,359.61,210.63,368.05Z" style="fill: #40C483; transform-origin: 190.1px 378.677px;" id="elrwp1fm23y4q" class="animable"></path><g id="elrl1y2wkbwwh"><rect x="206.15" y="381.67" width="27.69" height="5.62" rx="2.26" style="fill: #40C483; transform-origin: 219.995px 384.48px; transform: rotate(-78.95deg);" class="animable" id="elq9z9c2ypbt"></rect></g><g id="elqgnta4cfv4"><rect x="211.66" y="382.75" width="27.69" height="5.62" rx="2.26" style="fill: #40C483; transform-origin: 225.505px 385.56px; transform: rotate(-78.95deg);" class="animable" id="el5f7gpgow9tt"></rect></g><polygon points="324.69 393.62 328.85 394.43 331.2 382.35 334.76 383.04 333.53 389.34 337.68 390.15 338.91 383.85 342.06 384.46 340.11 394.42 344.27 395.24 346.22 385.28 350.68 386.15 348.09 399.45 352.25 400.26 354.85 386.96 359.07 387.79 355.75 404.79 318.59 397.53 321.9 380.53 327.04 381.53 324.69 393.62" style="fill: #40C483; transform-origin: 338.83px 392.66px;" id="elmv81p773yrm" class="animable"></polygon></g><g id="freepik--Character--inject-77" class="animable" style="transform-origin: 508.954px 270.886px;"><path d="M468,331.35l-27.25,22c-5.23,4.18-9.74,7.94-11.89,10.11l0,0a4.87,4.87,0,0,0-1.31,1.68s0,0,0,.06c.19,2.39,32.39,45.16,34,46.27s4.93-3.43,5-6.08-4.93-24.55-4.93-24.55l27-22.26Z" style="fill: rgb(201, 95, 80); transform-origin: 458.085px 371.496px;" id="elaeuizpta7fa" class="animable"></path><path d="M446.31,348.86l-5.59,4.51c-5.23,4.18-9.74,7.94-11.89,10.11l0,0a9,9,0,0,0-1.31,1.68s0,0,0,.06c.19,2.39,32.39,45.16,34,46.27s4.93-3.43,5-6.08-4.93-24.55-4.93-24.55l5.74-4.51Z" style="fill: rgb(235, 235, 235); transform-origin: 447.425px 380.261px;" id="elzm9wr6tkiwi" class="animable"></path><path d="M461.49,411.52c-1.63-1.11-33.82-43.87-34-46.28-.09-.91,5.87-6,13.24-11.86l.24-.19L462,380.55l-.47.34s5,21.88,4.93,24.55S463.11,412.64,461.49,411.52Z" style="fill: #40C483; transform-origin: 446.975px 382.442px;" id="el3l3efr46wh4" class="animable"></path><path d="M462.78,409.79c-5.25-7.34-27.11-36.45-32.86-43.31,0-.06-.08,0,0,0,5,7.39,27.14,36.33,32.79,43.37C462.79,410,462.9,410,462.78,409.79Z" style="fill: rgb(38, 50, 56); transform-origin: 446.359px 388.205px;" id="elzy3vge024wb" class="animable"></path><path d="M463.22,383.27c-1.61-3.23-4.65-6.38-8.31-7-.14,0-.17.17-.07.25a49.59,49.59,0,0,1,8,7A.23.23,0,0,0,463.22,383.27Z" style="fill: rgb(38, 50, 56); transform-origin: 459.011px 379.933px;" id="el0a5s8ak6k7sv" class="animable"></path><path d="M463.53,386.25c-1.61-3.24-4.66-6.38-8.31-7-.14,0-.17.18-.08.25a49.72,49.72,0,0,1,8,7A.23.23,0,0,0,463.53,386.25Z" style="fill: rgb(38, 50, 56); transform-origin: 459.327px 382.928px;" id="el8jyzblgki0b" class="animable"></path><path d="M463.83,389.22c-1.6-3.23-4.65-6.37-8.3-7-.14,0-.18.18-.08.25a50.08,50.08,0,0,1,8,7A.22.22,0,0,0,463.83,389.22Z" style="fill: rgb(38, 50, 56); transform-origin: 459.631px 385.896px;" id="elgvoq4mh853d" class="animable"></path><path d="M482.7,305.13c-1.93,9.53-41.46,47.54-41.46,47.54l27.56,31.81s56.12-56,53.19-77.07c-2.55-18.31-30-91.94-30-91.94H460.41S484.59,295.76,482.7,305.13Z" style="fill: rgb(55, 71, 79); transform-origin: 481.67px 299.975px;" id="elqgt3xwmp6wl" class="animable"></path><path d="M482.7,305.13c-1.93,9.53-41.46,47.54-41.46,47.54l27.56,31.81s56.12-56,53.19-77.07c-2.55-18.31-30-91.94-30-91.94H460.41S484.59,295.76,482.7,305.13Z" style="fill: rgb(55, 71, 79); transform-origin: 481.67px 299.975px;" id="el6gw1ls7ycwv" class="animable"></path><path d="M471.93,376.92c-3.66-4.56-2.54-3.3-6.25-7.82-1.82-2.21-13.77-16.72-15.83-18.49,0,0-.12,0-.09.08,1.38,2.33,13.58,16.63,15.44,18.81,3.8,4.44,2.76,3.13,6.6,7.53C471.88,377.11,472,377,471.93,376.92Z" style="fill: rgb(38, 50, 56); transform-origin: 460.853px 363.834px;" id="elo3vv21ydq8" class="animable"></path><path d="M486.63,300.49c-.46-2.38-1-4.75-1.47-7.12q-1.55-7.26-3.27-14.47-3.42-14.31-7.43-28.46c-2.69-9.46-5.54-18.91-8.83-28.19-.4-1.15-.82-2.29-1.24-3.43a.07.07,0,0,0-.14,0c2.85,9.3,5.78,18.57,8.44,27.91s5.11,18.68,7.43,28.08c1.16,4.72,2.24,9.46,3.3,14.2.52,2.33,1,4.67,1.52,7a50.66,50.66,0,0,1,1.33,7.22,11.08,11.08,0,0,1-1.86,6.5c-1.19,1.94-2.58,3.76-3.93,5.59-2.7,3.66-28.44,32.35-29.27,33.13-.07.06,0,.15.1.09,3.45-3.1,25.29-26.74,28.06-30.4,1.38-1.81,2.71-3.64,4-5.5a21.64,21.64,0,0,0,3.14-5.53A13.07,13.07,0,0,0,486.63,300.49Z" style="fill: rgb(38, 50, 56); transform-origin: 469.09px 283.655px;" id="elj9bugwcywdm" class="animable"></path><path d="M486.56,215.47l-5.74,75.35c-5.48-25.79-20.41-75.35-20.41-75.35Z" style="fill: rgb(38, 50, 56); transform-origin: 473.485px 253.145px;" id="el7jw6ga775xk" class="animable"></path><path d="M473,370.61s6.83,33.24,6.83,33.27c.09,6.69.29,12.56.67,15.59a.11.11,0,0,0,0,0,4.57,4.57,0,0,0,.52,2.06s0,0,0,0c2,1.32,55.53,2.15,57.41,1.55s.32-6-1.74-7.68-22.4-11.17-22.4-11.17l-7.16-33.22Z" style="fill: rgb(201, 95, 80); transform-origin: 506.137px 396.944px;" id="el90yiedgk3uq" class="animable"></path><path d="M538.48,423.17c-1.87.6-55.4-.23-57.41-1.55,0,0,0,0,0,0a4.76,4.76,0,0,1-.52-2.06.13.13,0,0,1,0-.06c-.39-3-.58-8.88-.68-15.58l-1.18-5.79H513l1.34,6.22s20.35,9.49,22.42,11.18S540.37,422.58,538.48,423.17Z" style="fill: rgb(235, 235, 235); transform-origin: 509.013px 410.749px;" id="elk3jp0xctnx" class="animable"></path><path d="M538.48,423.17c-1.88.6-55.4-.23-57.41-1.55-.78-.49-1.11-8.3-1.24-17.74v-.3l34.53.15,0,.59s20.34,9.48,22.4,11.17S540.36,422.58,538.48,423.17Z" style="fill: #40C483; transform-origin: 509.58px 413.474px;" id="eljser01szxu" class="animable"></path><path d="M537.91,421.09c-9-.36-45.43-1-54.37-.64-.07,0-.07.05,0,.06,8.93.55,45.34.86,54.37.73C538.1,421.23,538.1,421.1,537.91,421.09Z" style="fill: rgb(38, 50, 56); transform-origin: 510.77px 420.807px;" id="el0xgiom7uvl2g" class="animable"></path><path d="M517.24,404.47c-3.54-.72-7.89-.24-10.65,2.25-.1.09,0,.24.15.21a49.65,49.65,0,0,1,10.48-2A.23.23,0,0,0,517.24,404.47Z" style="fill: rgb(38, 50, 56); transform-origin: 512.004px 405.549px;" id="ellvztdhqhexr" class="animable"></path><path d="M519.77,406.05c-3.53-.72-7.89-.24-10.64,2.25-.1.1,0,.25.15.21a49.68,49.68,0,0,1,10.47-2A.23.23,0,0,0,519.77,406.05Z" style="fill: rgb(38, 50, 56); transform-origin: 514.54px 407.131px;" id="el9yu7aoqts9f" class="animable"></path><path d="M522.31,407.64c-3.54-.72-7.89-.24-10.64,2.24-.11.1,0,.25.15.22a50.34,50.34,0,0,1,10.47-2A.22.22,0,0,0,522.31,407.64Z" style="fill: rgb(38, 50, 56); transform-origin: 517.077px 408.719px;" id="el1mhb1tt8m39" class="animable"></path><path d="M489,215.47a129.51,129.51,0,0,0-2.72,15.78c-.65,6.62-1.48,12.48-2.36,13.21s-6,4-7.68,5c0,0,15.58,47.24,19.6,63,5.83,22.82,19.79,91.31,19.79,91.31h-37.2s-11.31-65.19-16.26-86.93c-4.24-18.63-20.48-74.52-20.48-74.52A32.44,32.44,0,0,1,443,215.47S489,215.45,489,215.47Z" style="fill: rgb(55, 71, 79); transform-origin: 477.512px 309.616px;" id="el08inplz81s9h" class="animable"></path><path d="M514.27,396.57c-5.85,0-4.17-.1-10-.07-2.86,0-21.66.14-24.32.63a.06.06,0,0,0,0,.12c2.68.4,21.47-.06,24.33-.13,5.85-.15,4.17-.17,10-.38A.09.09,0,0,0,514.27,396.57Z" style="fill: rgb(38, 50, 56); transform-origin: 497.113px 396.953px;" id="eld69dpiaajy" class="animable"></path><path d="M486.53,242.59a71.16,71.16,0,0,0-10.26,6.87.13.13,0,0,0,.14.21c3.48-2.18,7-4.3,10.39-6.67A.25.25,0,0,0,486.53,242.59Z" style="fill: rgb(38, 50, 56); transform-origin: 481.556px 246.124px;" id="elxd65xa9wg8f" class="animable"></path><path d="M483.69,216.89c0-.13-.26-.12-.24,0a125,125,0,0,1,1.31,12.55c.13,1.94.23,12.79-3.22,12.53-.58,0-1-.54-1.17-1.37a13.63,13.63,0,0,1-.06-3.32c0-2.28,0-4.55-.18-6.83A61.67,61.67,0,0,0,478.05,218a.11.11,0,0,0-.22,0,116.62,116.62,0,0,1,1.68,17.48c0,2.83-.73,7.2,2.22,7.17s3.83-7.28,3.89-9.23A64.35,64.35,0,0,0,483.69,216.89Z" style="fill: rgb(38, 50, 56); transform-origin: 481.728px 229.723px;" id="elotoe43zyk4q" class="animable"></path><path d="M481.67,242.27a18,18,0,0,0-.4,2.31,5.29,5.29,0,0,0,0,1.86.13.13,0,0,0,.24,0,6,6,0,0,0,.5-1.88c.15-.72.31-1.43.44-2.16A.38.38,0,0,0,481.67,242.27Z" style="fill: rgb(38, 50, 56); transform-origin: 481.821px 244.23px;" id="elhe5zijiz079" class="animable"></path><path d="M447,242.08a36.64,36.64,0,0,0,9.42-1.78,22.27,22.27,0,0,0,9.14-5.64,18,18,0,0,0,3.51-4.91c0-.07.14,0,.12.06a16.34,16.34,0,0,1-2.48,4.91,18.81,18.81,0,0,1-4,3.84,21,21,0,0,1-10.23,3.95,16.38,16.38,0,0,1-5.5-.08C446.69,242.39,446.77,242.1,447,242.08Z" style="fill: rgb(38, 50, 56); transform-origin: 457.993px 236.213px;" id="elfmxzedmpcu6" class="animable"></path><path d="M474.08,376.07c-.09-.86-.21-1.72-.33-2.58-.23-1.64-.51-3.29-.77-4.93-.5-3.31-1.07-6.61-1.66-9.9-1.16-6.57-2.51-13.12-3.93-19.64-.81-3.68-1.74-7.32-2.73-11-.06-.26-.42-.13-.38.11.6,3.34,1.18,6.67,1.86,10s1.36,6.61,2,9.92c1.3,6.54,2.51,13.11,3.81,19.65.36,1.85.7,3.7,1.06,5.55.18.92.36,1.85.56,2.76s.48,1.82.63,2.74c0,.09.15.05.14,0C474.2,377.86,474.19,377,474.08,376.07Z" style="fill: rgb(38, 50, 56); transform-origin: 469.309px 353.34px;" id="eleyy7p4wigkh" class="animable"></path><path d="M499.74,326.64c-1.24-6.17-2.91-12.26-4.59-18.33-3.38-12.2-7.36-24.23-11.33-36.26q-1.72-5.19-3.44-10.39c-.57-1.73-3.37-11.08-3.72-12a.08.08,0,0,0-.15,0c.81,3.18,1.91,7.82,2.84,11s1.92,6.21,2.89,9.3c1.9,6.09,3.83,12.18,5.67,18.28,3.65,12.07,7.27,24.14,10.23,36.4.83,3.44,1.66,6.87,2.41,10.32s1.41,6.91,2.13,10.36c0,.1.18.07.17,0C502.23,339.06,501,332.84,499.74,326.64Z" style="fill: rgb(38, 50, 56); transform-origin: 489.68px 297.496px;" id="elwa36msrl7h" class="animable"></path><path d="M476.61,358.93c-2.05-11.77-4.5-23.48-7.22-35.12s-5.77-23.32-9.12-34.85-7.06-23-11-34.3a143,143,0,0,1-5.05-16.31c-1.23-5.5-1.85-11.45-.57-17a27,27,0,0,1,1.27-4.13c0-.09-.1-.17-.14-.08-4.47,10.43-1.57,21.83,1.84,32.11,1.86,5.63,3.85,11.22,5.7,16.86s3.69,11.6,5.43,17.44c3.43,11.57,6.62,23.21,9.47,34.93s5.4,23.52,7.64,35.38,4.13,23.85,6.05,35.8c.25,1.56.44,3.12.65,4.68,0,.09.14.09.13,0C480.21,382.49,478.65,370.69,476.61,358.93Z" style="fill: rgb(38, 50, 56); transform-origin: 462.094px 305.754px;" id="elijnaxfbwjem" class="animable"></path><path d="M475.85,166.08c4.38,16,17,35.3,23,38,5.22,2.32,29.44-6.64,38.58-12.46,2.6-1.66-8.15-16.63-11.28-15.59-10.23,3.41-21.36,8.45-22.22,8.16-1.74-.59-12.6-13.91-20.51-22.87C474.55,151.25,474.11,159.71,475.85,166.08Z" style="fill: rgb(201, 95, 80); transform-origin: 506.435px 180.559px;" id="elifipv5d5lfd" class="animable"></path><path d="M554.7,178.05c2.06-.86,17.91-1.36,17.91-4.8s-20.18-2.48-20.18-2.48Z" style="fill: rgb(201, 95, 80); transform-origin: 562.52px 174.348px;" id="elm8hnmgfddeq" class="animable"></path><path d="M524.3,178.45c2.77-3.44,5.21-7.15,7.62-7.83,1.66-.47,19.61.3,22.41.13s12.81.09,13,2.55c.33,3.47-11.51,3.44-12.77,5.22-4.37,6.13-21,15.2-21,15.2Z" style="fill: rgb(201, 95, 80); transform-origin: 545.818px 182.093px;" id="elyjmr17ywpo" class="animable"></path><path d="M567.64,173.35a2.75,2.75,0,0,0-1.15-1.55,8.57,8.57,0,0,0-4.28-1.05,40.16,40.16,0,0,0-6.58-.05s0,.07,0,.08c1.65,0,3.28,0,4.92.18a19.72,19.72,0,0,1,4.45.68,3.62,3.62,0,0,1,1.71,1A1.42,1.42,0,0,1,567,174c-.47,1.51-3.46,2-4.84,2.27-1.8.4-3.67.75-5.48,1.12-.08,0,0,.14,0,.12,1.88-.37,3.86-.51,5.75-.85a9.41,9.41,0,0,0,4.4-1.6A1.75,1.75,0,0,0,567.64,173.35Z" style="fill: rgb(38, 50, 56); transform-origin: 561.642px 174.05px;" id="elhcuydzkr5b6" class="animable"></path><path d="M523.61,176.33l14.2,20.79s-22,11-30.42,10.83c-8-.19-10.91-1.37-13.44-3.76-1.57-1.48-10.48-14.07-17.75-35-6.1-17.54,2.93-15,11-5.24,4,4.84,16.84,19.27,17.48,19.22S523.61,176.33,523.61,176.33Z" style="fill: #40C483; transform-origin: 506.003px 182.13px;" id="elcxxd8199a8a" class="animable"></path><path d="M519.24,179.71c2.13,3.08,4.17,6.22,6.18,9.38,1,1.54,4.68,7.84,5.75,9.63,0,.07-.15.19-.2.12-1.11-1.58-5.12-7.87-6.09-9.43-2-3.19-3.89-6.39-5.73-9.64A.05.05,0,0,1,519.24,179.71Z" style="fill: rgb(38, 50, 56); transform-origin: 525.155px 189.274px;" id="el3qru1t2rdke" class="animable"></path><g id="elylh5aaooxid"><path d="M511.65,207.42a18.33,18.33,0,0,1-4.26.53c-8-.19-10.91-1.37-13.44-3.76-1.56-1.48-10.48-14.06-17.74-35a29.54,29.54,0,0,1-2-9.07c0-.19,0-.39,0-.57a4.53,4.53,0,0,1,0-.53,4.3,4.3,0,0,1,.07-.43,3.09,3.09,0,0,1,.88-1.72C480.13,163.53,503.43,195,511.65,207.42Z" style="opacity: 0.1; transform-origin: 492.926px 182.41px;" class="animable" id="elixujhxoy1t"></path></g><rect x="509.94" y="167.8" width="53.84" height="2.89" style="fill: rgb(199, 199, 199); transform-origin: 536.86px 169.245px;" id="el7cbv5ayg29j" class="animable"></rect><polygon points="563.78 167.8 563.78 170.69 531.08 170.69 533.29 167.8 563.78 167.8" style="fill: rgb(166, 166, 166); transform-origin: 547.43px 169.245px;" id="eldekzxfia26l" class="animable"></polygon><polygon points="535.67 170.69 571.68 170.69 590.42 138.87 554.41 138.87 535.67 170.69" style="fill: rgb(199, 199, 199); transform-origin: 563.045px 154.78px;" id="eloc8bket0wt" class="animable"></polygon><path d="M561.7,154.76c-.67,1.47-.18,3,1.1,3.46a3.06,3.06,0,0,0,3.54-1.87c.67-1.47.18-3-1.1-3.46A3.07,3.07,0,0,0,561.7,154.76Z" style="fill: rgb(255, 255, 255); transform-origin: 564.02px 155.556px;" id="elfzplmwtsx7k" class="animable"></path><path d="M439.53,226.43c.13.14,56.37-.26,56.88-.84.7-.82-12.62-61.62-18.47-69.09-1.25-1.6-5.33-2-8.79-1.54a15.57,15.57,0,0,0-2.66.57l-.09,0a6.44,6.44,0,0,0-1.95,1c-9.55,7.79-17.38,34.75-19.19,42.84C442.26,212.71,439.06,225.9,439.53,226.43Z" style="fill: rgb(235, 235, 235); transform-origin: 467.96px 190.62px;" id="elksntegsj08b" class="animable"></path><path d="M465.8,155.67s3.67,25,4.54,31.52,0,40.75,0,40.75l-35.29,3s7.4-22.76,7.47-24.2c0,0,5.85-27.35,11.89-38.64A34.14,34.14,0,0,1,465.8,155.67Z" style="fill: #40C483; transform-origin: 452.888px 193.305px;" id="el6mkvp6ttv7r" class="animable"></path><path d="M477.55,156.11s4.77,25.32,5.19,27.41,6.53,43.24,6.53,43.24l8.83.19-4.79-18.8S483.06,160,477.55,156.11Z" style="fill: #40C483; transform-origin: 487.825px 191.53px;" id="elod2muugz27" class="animable"></path><path d="M475.56,164.2c-2.68.31-7.76-3.42-9.18-7.37-.09-.28.71-2.85,1.53-6,.49-1.93,1-4.08,1.31-6.08.06-.41,12.06,5,12.06,5a32.08,32.08,0,0,0-2.43,7.48,4.86,4.86,0,0,0,0,.84v.14C478.81,159.82,478.44,163.88,475.56,164.2Z" style="fill: rgb(201, 95, 80); transform-origin: 473.827px 154.473px;" id="elcrcdlsavkfj" class="animable"></path><path d="M478.81,158.09a.71.71,0,0,1,0,.14,9,9,0,0,1-1.29-.14c-7.35-1.33-7.84-10.88-7.85-13.28,2.18.67,11.62,5,11.62,5a32.24,32.24,0,0,0-2.43,7.49A5.91,5.91,0,0,0,478.81,158.09Z" style="fill: rgb(38, 50, 56); transform-origin: 475.48px 151.52px;" id="elj2tp1elugo" class="animable"></path><path d="M469.36,128.8c-1.93,4.3-1.19,17.5,1.62,20.77,4.08,4.75,11.57,6.1,15.81,1,4.11-4.93,2.85-22.12-.37-25.18C481.68,120.89,472.2,122.46,469.36,128.8Z" style="fill: rgb(201, 95, 80); transform-origin: 478.835px 138.317px;" id="el5hra9hr7k0f" class="animable"></path><path d="M479.08,138.15s-.07,0-.06.08c.07.89,0,1.91-.78,2.25,0,0,0,.06,0,.05C479.22,140.34,479.29,139,479.08,138.15Z" style="fill: rgb(38, 50, 56); transform-origin: 478.708px 139.341px;" id="elf3w76nzqer7" class="animable"></path><path d="M478.24,137.26c-1.43,0-1.4,2.84-.07,2.87S479.44,137.29,478.24,137.26Z" style="fill: rgb(38, 50, 56); transform-origin: 478.162px 138.695px;" id="elavwwh0h4q2p" class="animable"></path><path d="M484.56,138.1s.07.05.07.08c0,.89.11,1.92.92,2.2,0,0,0,.06,0,.05C484.56,140.31,484.4,139,484.56,138.1Z" style="fill: rgb(38, 50, 56); transform-origin: 485.028px 139.266px;" id="elwy14tcvijwe" class="animable"></path><path d="M485.34,137.17c1.43-.13,1.58,2.74.25,2.86S484.14,137.27,485.34,137.17Z" style="fill: rgb(38, 50, 56); transform-origin: 485.508px 138.6px;" id="el8sqjpcn52m7" class="animable"></path><path d="M477.09,136c.39-.11.73-.27,1.11-.41a1.87,1.87,0,0,0,1.05-.63.61.61,0,0,0-.1-.73,1.52,1.52,0,0,0-1.53-.14,2.22,2.22,0,0,0-1.26,1A.65.65,0,0,0,477.09,136Z" style="fill: rgb(38, 50, 56); transform-origin: 477.813px 134.981px;" id="elqcxxl09lan" class="animable"></path><path d="M486.44,134.75a11.33,11.33,0,0,1-1.15-.28,1.94,1.94,0,0,1-1.11-.51.62.62,0,0,1,0-.75,1.53,1.53,0,0,1,1.5-.3,2.24,2.24,0,0,1,1.36.83A.65.65,0,0,1,486.44,134.75Z" style="fill: rgb(38, 50, 56); transform-origin: 485.602px 133.791px;" id="eleule0kzs26m" class="animable"></path><path d="M478.79,146.38c.21.21.43.49.75.52a2.35,2.35,0,0,0,1-.24s.05,0,0,.05a1.21,1.21,0,0,1-1.13.49.94.94,0,0,1-.71-.77C478.69,146.37,478.75,146.35,478.79,146.38Z" style="fill: rgb(38, 50, 56); transform-origin: 479.631px 146.788px;" id="elb4gpw64f4g6" class="animable"></path><path d="M479.69,143.71a3,3,0,0,0,2,1.32,3.63,3.63,0,0,0,1.09,0,.71.71,0,0,0,.21,0l.19,0a.22.22,0,0,0,.18-.2h0a.28.28,0,0,0,0-.09h0v-.08c0-.69-.07-1.73-.07-1.73.25.12,1.54.68,1.51.32a46,46,0,0,0-1.28-9.16.08.08,0,0,0-.16,0c.09,2.85.68,5.67.82,8.54a5.39,5.39,0,0,0-1.44-.42c-.1,0,.19,2,.16,2.32v0a4.2,4.2,0,0,1-3.15-.93C479.71,143.58,479.64,143.64,479.69,143.71Z" style="fill: rgb(38, 50, 56); transform-origin: 482.237px 139.541px;" id="elbu6lnjhs2k" class="animable"></path><path d="M482.41,144.73a3.67,3.67,0,0,1-1.42,1.13,1.66,1.66,0,0,1-1,.07c-.71-.18-.73-.83-.61-1.39a3.86,3.86,0,0,1,.31-.86A4.68,4.68,0,0,0,482.41,144.73Z" style="fill: rgb(38, 50, 56); transform-origin: 480.867px 144.828px;" id="el6ztmj2urn4s" class="animable"></path><path d="M481,145.86a1.66,1.66,0,0,1-1,.07c-.71-.18-.73-.83-.61-1.39A1.69,1.69,0,0,1,481,145.86Z" style="fill: rgb(255, 155, 188); transform-origin: 480.167px 145.258px;" id="elw3ga23yijmn" class="animable"></path><path d="M468.26,140.21s-3.19-7.92-2.1-12c.49-1.85,3.26-2.7,3.26-2.7a4.32,4.32,0,0,1,2-4.06c2.57-1.74,7.89-.39,7.89-.39s4.32-4.48,8.94-1.67.48,7.89.48,7.89,1.4,2.87-3.37,4.16-13.14-2.11-13.14-2.11a31.31,31.31,0,0,1-1.63,9.12A2.83,2.83,0,0,1,468.26,140.21Z" style="fill: rgb(38, 50, 56); transform-origin: 478.184px 129.337px;" id="elsmtper9u0e" class="animable"></path><path d="M480.19,121.25a9,9,0,0,0-3.38-1.21,9.88,9.88,0,0,0-3.21,0,5.29,5.29,0,0,0-4.3,3.31,3.67,3.67,0,0,0,.25,2.85s.07,0,.05,0c-.91-1.61,0-3.71,1.42-4.7a8,8,0,0,1,5.54-1.08,15.32,15.32,0,0,1,3.58,1A.06.06,0,0,0,480.19,121.25Z" style="fill: rgb(38, 50, 56); transform-origin: 474.687px 123.054px;" id="el10ny0xysuew" class="animable"></path><path d="M491.43,122.33a4.24,4.24,0,0,0-2.49-3.17,7.23,7.23,0,0,0-4.71-.6,9.2,9.2,0,0,0-4.29,2.21s0,.07,0,0a8.09,8.09,0,0,1,8.11-1.6,4,4,0,0,1,2.11,6.33,8.25,8.25,0,0,1-3.7,2.67s0,.07,0,.05a8.54,8.54,0,0,0,3.61-2.18A4.8,4.8,0,0,0,491.43,122.33Z" style="fill: rgb(38, 50, 56); transform-origin: 485.691px 123.314px;" id="eljqlmct5a13" class="animable"></path><path d="M486.44,131.83a15.18,15.18,0,0,1-6.4.07,31.18,31.18,0,0,1-6.4-2c-1.2-.5-2.38-1.05-3.55-1.62a0,0,0,1,0,0,.05,33.36,33.36,0,0,0,6.36,3.16,17,17,0,0,0,6.47,1,14.31,14.31,0,0,0,3.56-.64S486.47,131.82,486.44,131.83Z" style="fill: rgb(38, 50, 56); transform-origin: 478.285px 130.392px;" id="el8kq2m4aesvh" class="animable"></path><path d="M471.28,139.87s-2.48-4.49-4.49-3.64-.45,7.13,1.69,8.2a2.29,2.29,0,0,0,3.17-.9Z" style="fill: rgb(201, 95, 80); transform-origin: 468.754px 140.432px;" id="elxg1ugvrk21k" class="animable"></path><path d="M467.28,138s0,0,0,.06a5.72,5.72,0,0,1,2.58,3.89,1.26,1.26,0,0,0-1.83-.54s0,.1,0,.09a1.41,1.41,0,0,1,1.49.65,7.86,7.86,0,0,1,.6,1.32c.06.15.32.1.28-.07v0C470.65,141.4,469.4,138.45,467.28,138Z" style="fill: rgb(38, 50, 56); transform-origin: 468.856px 140.78px;" id="elhb547407zwc" class="animable"></path><path d="M458.71,161.43C444.55,177.33,433.9,199.72,434,205c.14,5.8,7.52,26.23,14.55,35.83.91,1.23,6.39.71,11-1.84,4.89-2.69,8.9-7.49,7.94-8.92-3.61-5.37-12.16-26.17-12.08-29.42.07-3,7.08-21.42,9.75-32.07C467.77,158.33,465.3,154,458.71,161.43Z" style="fill: rgb(201, 95, 80); transform-origin: 450.816px 199.583px;" id="elm2ucnjgreun" class="animable"></path><path d="M440,239.24l26.37-12.88S456,203.22,456,200.72s6.82-22.06,9.39-31.1,1.58-19.2-9.68-5.53-21.1,34-22.22,39.4S440,239.24,440,239.24Z" style="fill: #40C483; transform-origin: 449.971px 198.332px;" id="elmzrimcvdzg9" class="animable"></path><path d="M457.32,194.08q.81-2.57,1.68-5.13c.65-1.91,1.32-3.81,2-5.7s1.45-3.65,2.19-5.47c0-.13.28,0,.24.09-.88,2.43-1.7,4.89-2.52,7.35.62-1.12,1.24-2.23,1.9-3.33a.09.09,0,0,1,.15.08c-.74,1.36-1.52,2.69-2.31,4-.19.59-.39,1.19-.59,1.78-1.11,3.3-2.17,6.62-3.12,10a11.32,11.32,0,0,0-.47,2.3,6.9,6.9,0,0,0,.39,2.62c.48,1.55,1,3.08,1.56,4.6,1.1,3.07,2.3,6.09,3.55,9.09,1.43,3.42,3.06,6.79,4.68,10.12,0,0-1,.26-1,.28s-.08,0-.06-.05.62-.33.64-.33c-1.65-2.88-3.22-5.71-4.61-8.74s-2.6-6-3.71-9.14c-.57-1.6-1.12-3.2-1.62-4.82a9,9,0,0,1-.45-4.71C456.21,197.31,456.81,195.69,457.32,194.08Z" style="fill: rgb(38, 50, 56); transform-origin: 461.18px 202.246px;" id="elnwh03fajzqk" class="animable"></path><path d="M439.55,231.81a29.16,29.16,0,0,1,2.88-1.36c.86-.4,1.71-.81,2.58-1.2,1.88-.85,3.76-1.71,5.65-2.55s3.77-1.69,5.66-2.51,3.75-1.7,5.67-2.41c.07,0,.12.08.06.12-1.75,1.08-3.62,2-5.46,2.89s-3.65,1.75-5.5,2.58-3.79,1.64-5.7,2.41c-.92.37-1.85.71-2.79,1.06a24.46,24.46,0,0,1-3,1.07A.06.06,0,0,1,439.55,231.81Z" style="fill: rgb(38, 50, 56); transform-origin: 450.806px 226.845px;" id="elf0zh1rr9keu" class="animable"></path></g><defs>     <filter id="active" height="200%">         <feMorphology in="SourceAlpha" result="DILATED" operator="dilate" radius="2"></feMorphology>                <feFlood flood-color="#32DFEC" flood-opacity="1" result="PINK"></feFlood>        <feComposite in="PINK" in2="DILATED" operator="in" result="OUTLINE"></feComposite>        <feMerge>            <feMergeNode in="OUTLINE"></feMergeNode>            <feMergeNode in="SourceGraphic"></feMergeNode>        </feMerge>    </filter>    <filter id="hover" height="200%">        <feMorphology in="SourceAlpha" result="DILATED" operator="dilate" radius="2"></feMorphology>                <feFlood flood-color="#ff0000" flood-opacity="0.5" result="PINK"></feFlood>        <feComposite in="PINK" in2="DILATED" operator="in" result="OUTLINE"></feComposite>        <feMerge>            <feMergeNode in="OUTLINE"></feMergeNode>            <feMergeNode in="SourceGraphic"></feMergeNode>        </feMerge>            <feColorMatrix type="matrix" values="0   0   0   0   0                0   1   0   0   0                0   0   0   0   0                0   0   0   1   0 "></feColorMatrix>    </filter></defs></svg>